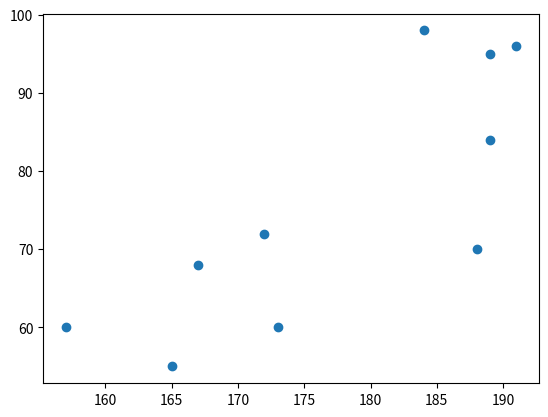

Reproduce this figure in Python.
# scatter_default_arguments.py

# import the required library
import matplotlib.pyplot as plt

# X and Y data
X = [165, 173, 172, 188, 191, 189, 157, 167, 184, 189]
Y = [55, 60, 72, 70, 96, 84, 60, 68, 98, 95]

# plot a scatter plot
plt.scatter(X, Y)
plt.show()